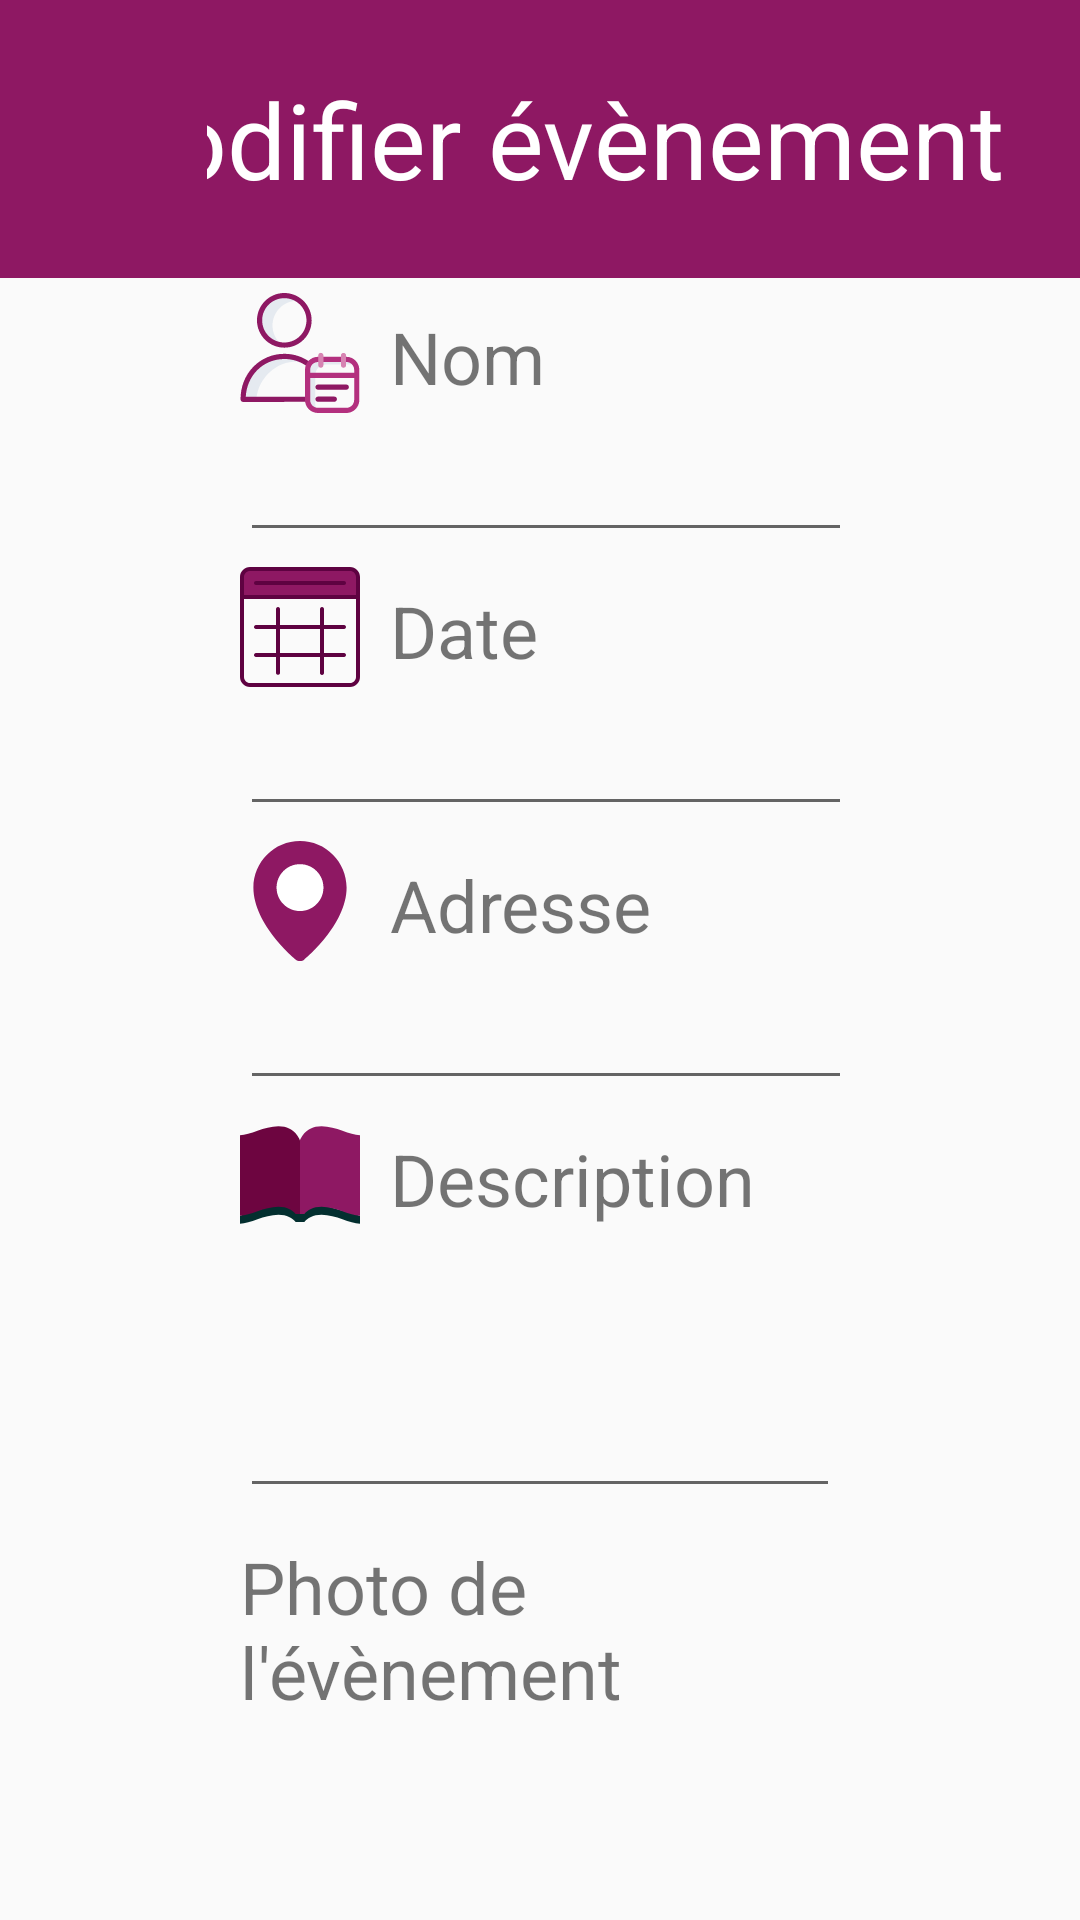

Produce the Android XML layout that renders to this screen, including the resource entries it uses.
<!-- AndroidManifest.xml: application theme AppTheme -->
<!-- res/layout/activity_modifevent.xml -->
<?xml version="1.0" encoding="utf-8"?>
<LinearLayout xmlns:android="http://schemas.android.com/apk/res/android"
    xmlns:app="http://schemas.android.com/apk/res-auto"
    xmlns:tools="http://schemas.android.com/tools"
    android:layout_width="match_parent"
    android:layout_height="match_parent"
    tools:context=".ModifEventActivity"
    android:orientation="vertical">

    <RelativeLayout
        android:layout_width="match_parent"
        android:layout_height="wrap_content"
        android:background="@color/colorPrimary">


        <TextView
            android:id="@+id/title_modifevent"
            android:layout_width="wrap_content"
            android:layout_height="wrap_content"
            android:layout_centerHorizontal="true"
            android:layout_marginTop="23dp"
            android:layout_marginBottom="23dp"
            android:text="Modifier évènement"
            android:textColor="@android:color/background_light"
            android:textSize="35sp"
            android:layout_below="@+id/imageView2"
            />
        <ImageButton
            android:id="@+id/btnBack_modifevent"
            android:layout_width="69dp"
            android:layout_height="69dp"
            android:layout_alignParentStart="true"
            android:layout_centerVertical="true"
            android:background="@color/colorPrimary"
            app:srcCompat="@drawable/ic_arrow_back_black_24dp" />

    </RelativeLayout>

    <LinearLayout
        android:layout_width="match_parent"
        android:layout_height="match_parent"
        android:orientation="vertical">

        <LinearLayout
            android:layout_width="match_parent"
            android:layout_height="wrap_content"
            android:orientation="horizontal"
            android:layout_marginStart="80dp"
            android:layout_marginEnd="80dp">

            <ImageView
                android:id="@+id/icon_nameModif"
                android:layout_width="40dp"
                android:layout_height="40dp"
                android:layout_marginBottom="5dp"
                android:layout_marginRight="10dp"
                android:layout_marginTop="5dp"
                app:srcCompat="@drawable/ic_user" />
            <TextView
                android:id="@+id/tv_nameModif"
                android:layout_width="wrap_content"
                android:layout_height="wrap_content"
                android:layout_marginTop="10dp"
                android:text="Nom"
                android:textSize="24dp"/>


        </LinearLayout>
        <LinearLayout
            android:layout_width="match_parent"
            android:layout_height="wrap_content"
            android:orientation="horizontal"
            android:layout_marginStart="80dp"
            android:layout_marginEnd="80dp">
            <EditText
                android:id="@+id/txt_nameModif"
                android:layout_width="380dp"
                android:layout_height="wrap_content"/>
        </LinearLayout>
        <LinearLayout
            android:layout_width="match_parent"
            android:layout_height="wrap_content"
            android:orientation="horizontal"
            android:layout_marginStart="80dp"
            android:layout_marginEnd="80dp">

            <ImageView
                android:id="@+id/icon_dateModif"
                android:layout_width="40dp"
                android:layout_height="40dp"
                android:layout_marginBottom="5dp"
                android:layout_marginRight="10dp"
                android:layout_marginTop="5dp"
                app:srcCompat="@drawable/ic_event" />
            <TextView
                android:id="@+id/tv_dateModif"
                android:layout_width="wrap_content"
                android:layout_height="wrap_content"
                android:layout_marginTop="10dp"
                android:text="Date"
                android:textSize="24dp"/>


        </LinearLayout>
        <LinearLayout
            android:layout_width="match_parent"
            android:layout_height="wrap_content"
            android:orientation="horizontal"
            android:layout_marginStart="80dp"
            android:layout_marginEnd="80dp">
            <EditText
                android:id="@+id/txt_dateModif"
                android:layout_width="380dp"
                android:layout_height="wrap_content"
                android:keyboardNavigationCluster="false"
                android:inputType="date"/>
        </LinearLayout>
        <LinearLayout
            android:layout_width="match_parent"
            android:layout_height="wrap_content"
            android:orientation="horizontal"
            android:layout_marginStart="80dp"
            android:layout_marginEnd="80dp">

            <ImageView
                android:id="@+id/icon_adresseModif"
                android:layout_width="40dp"
                android:layout_height="40dp"
                android:layout_marginBottom="5dp"
                android:layout_marginRight="10dp"
                android:layout_marginTop="5dp"
                app:srcCompat="@drawable/ic_flag" />
            <TextView
                android:id="@+id/tv_adresseModif"
                android:layout_width="wrap_content"
                android:layout_height="wrap_content"
                android:layout_marginTop="10dp"
                android:text="Adresse"
                android:textSize="24dp"/>
        </LinearLayout>
        <LinearLayout
            android:layout_width="match_parent"
            android:layout_height="wrap_content"
            android:orientation="horizontal"
            android:layout_marginStart="80dp"
            android:layout_marginEnd="80dp">
            <EditText
                android:id="@+id/txt_adresseModif"
                android:layout_width="380dp"
                android:layout_height="wrap_content"/>
        </LinearLayout>
        <LinearLayout
            android:layout_width="match_parent"
            android:layout_height="wrap_content"
            android:orientation="horizontal"
            android:layout_marginStart="80dp"
            android:layout_marginEnd="80dp">

            <ImageView
                android:id="@+id/icon_descriptionModif"
                android:layout_width="40dp"
                android:layout_height="40dp"
                android:layout_marginBottom="5dp"
                android:layout_marginRight="10dp"
                android:layout_marginTop="5dp"
                app:srcCompat="@drawable/ic_book" />
            <TextView
                android:id="@+id/tv_descriptionModif"
                android:layout_width="wrap_content"
                android:layout_height="wrap_content"
                android:layout_marginTop="10dp"
                android:text="Description"
                android:textSize="24dp"/>
        </LinearLayout>
        <LinearLayout
            android:layout_width="match_parent"
            android:layout_height="wrap_content"
            android:orientation="horizontal"
            android:layout_marginStart="80dp"
            android:layout_marginEnd="80dp">

            <EditText
                android:id="@+id/txt_descriptionModif"
                android:layout_width="wrap_content"
                android:layout_height="86dp"
                android:layout_weight="1"
                android:ems="10"
                android:inputType="textMultiLine" />
        </LinearLayout>
        <LinearLayout
            android:layout_width="match_parent"
            android:layout_height="wrap_content"
            android:orientation="vertical"
            android:layout_marginStart="80dp"
            android:layout_marginEnd="80dp"
            android:gravity="center_horizontal">
            <TextView
                android:id="@+id/tv_photoModif"
                android:layout_width="wrap_content"
                android:layout_height="wrap_content"
                android:layout_marginTop="10dp"
                android:text="Photo de l'évènement"
                android:textSize="24dp"/>
            <ImageView
                android:id="@+id/img_photoModif"
                android:layout_width="120dp"
                android:layout_height="120dp"
                app:srcCompat="@mipmap/ic_launcher_round" />
        </LinearLayout>
        <LinearLayout
            android:layout_width="match_parent"
            android:layout_height="wrap_content"
            android:orientation="horizontal"
            android:layout_marginStart="80dp"
            android:layout_marginEnd="80dp">

            <Button
                android:id="@+id/btnFinalModif"
                android:layout_width="match_parent"
                android:layout_height="match_parent"
                android:background="@color/colorPrimary"
                android:textColor="@android:color/background_light"
                android:layout_marginTop="25dp"
                android:text="Modifier"/>


        </LinearLayout>


    </LinearLayout>
</LinearLayout>
<!-- resources referenced by this layout -->
<resources>
  <color name="colorPrimary">#8e1863</color>
  <!-- drawable ic_book (drawable) -->
  <vector android:height="24dp" android:viewportHeight="512"
      android:viewportWidth="512" android:width="24dp" xmlns:android="http://schemas.android.com/apk/res/android">
      <path android:fillColor="#032F2F" android:pathData="M512,429.932v34.133c-42.928,0 -101.831,-38.286 -164.068,-38.286c-36.671,0 -59.654,15.132 -73.466,30.254H256l-22.756,-106.018L512,429.932z"/>
      <path android:fillColor="#032F2F" android:pathData="M256,350.015v106.018h-18.466c-13.813,-15.121 -36.796,-30.254 -73.466,-30.254c-62.236,0 -121.139,38.286 -164.068,38.286v-34.133L256,350.015z"/>
      <path android:fillColor="#8E1863" android:pathData="M512,86.221v343.711c-42.928,0 -101.831,-38.286 -164.068,-38.286c-36.671,0 -59.654,15.132 -73.466,30.254H256l-45.511,-156.723L256,108.453c0,0 18.591,-60.518 91.932,-60.518C410.169,47.935 469.072,86.221 512,86.221z"/>
      <path android:fillColor="#6D0540" android:pathData="M256,108.453v313.446h-18.466c-13.813,-15.132 -36.796,-30.254 -73.466,-30.254c-62.236,0 -121.139,38.286 -164.068,38.286V86.221c42.928,0 101.831,-38.286 164.068,-38.286C237.409,47.935 256,108.453 256,108.453z"/>
  </vector>
  <!-- drawable ic_event (drawable) -->
  <vector android:height="24dp" android:viewportHeight="480"
      android:viewportWidth="480" android:width="24dp" xmlns:android="http://schemas.android.com/apk/res/android">
      <path android:fillColor="#8E1863" android:pathData="m440,8h-400c-17.672,0 -32,14.328 -32,32v80h464v-80c0,-17.672 -14.328,-32 -32,-32zM440,8"/>
      <path android:fillColor="#5E0241" android:pathData="m440,0h-400c-22.082,0.027 -39.973,17.918 -40,40v400c0.027,22.082 17.918,39.973 40,40h400c22.082,-0.027 39.973,-17.918 40,-40v-400c-0.027,-22.082 -17.918,-39.973 -40,-40zM16,40c0,-13.254 10.746,-24 24,-24h400c13.254,0 24,10.746 24,24v72h-448zM464,440c0,13.254 -10.746,24 -24,24h-400c-13.254,0 -24,-10.746 -24,-24v-312h448zM464,440"/>
      <path android:fillColor="#5E0241" android:pathData="m416,56h-352c-4.418,0 -8,3.582 -8,8s3.582,8 8,8h352c4.418,0 8,-3.582 8,-8s-3.582,-8 -8,-8zM416,56"/>
      <path android:fillColor="#5E0241" android:pathData="m64,344c-4.418,0 -8,3.582 -8,8s3.582,8 8,8h80v63.359c0,4.418 3.582,8 8,8s8,-3.582 8,-8v-63.359h160v64c0,4.418 3.582,8 8,8s8,-3.582 8,-8v-64h80c4.418,0 8,-3.582 8,-8s-3.582,-8 -8,-8h-80v-96h80c4.418,0 8,-3.582 8,-8s-3.582,-8 -8,-8h-80v-64c0,-4.418 -3.582,-8 -8,-8s-8,3.582 -8,8v64h-160v-64c0,-4.418 -3.582,-8 -8,-8s-8,3.582 -8,8v64h-80c-4.418,0 -8,3.582 -8,8s3.582,8 8,8h80v96zM160,248h160v96h-160zM160,248"/>
  </vector>
  <!-- drawable ic_flag (drawable) -->
  <vector android:height="24dp" android:viewportHeight="511.999"
      android:viewportWidth="511.999" android:width="24dp" xmlns:android="http://schemas.android.com/apk/res/android">
      <path android:fillColor="#8E1863" android:pathData="M454.848,198.848c0,159.225 -179.751,306.689 -179.751,306.689c-10.503,8.617 -27.692,8.617 -38.195,0c0,0 -179.751,-147.464 -179.751,-306.689C57.153,89.027 146.18,0 256,0S454.848,89.027 454.848,198.848z"/>
      <path android:fillColor="#FFFFFF" android:pathData="M256,298.89c-55.164,0 -100.041,-44.879 -100.041,-100.041S200.838,98.806 256,98.806s100.041,44.879 100.041,100.041S311.164,298.89 256,298.89z"/>
  </vector>
  <!-- drawable ic_user: vector/xml drawable (drawable, 3678 chars, omitted) -->
  <style name="AppTheme" parent="Theme.AppCompat.Light.NoActionBar">
          
          <item name="colorPrimary">#8e1863</item>
          <item name="colorPrimaryDark">@color/colorPrimaryDark</item>
          <item name="colorAccent">@color/colorAccent</item>
      </style>
  <color name="colorPrimaryDark">#761452</color>
  <color name="colorAccent">#D81B60</color>
</resources>
